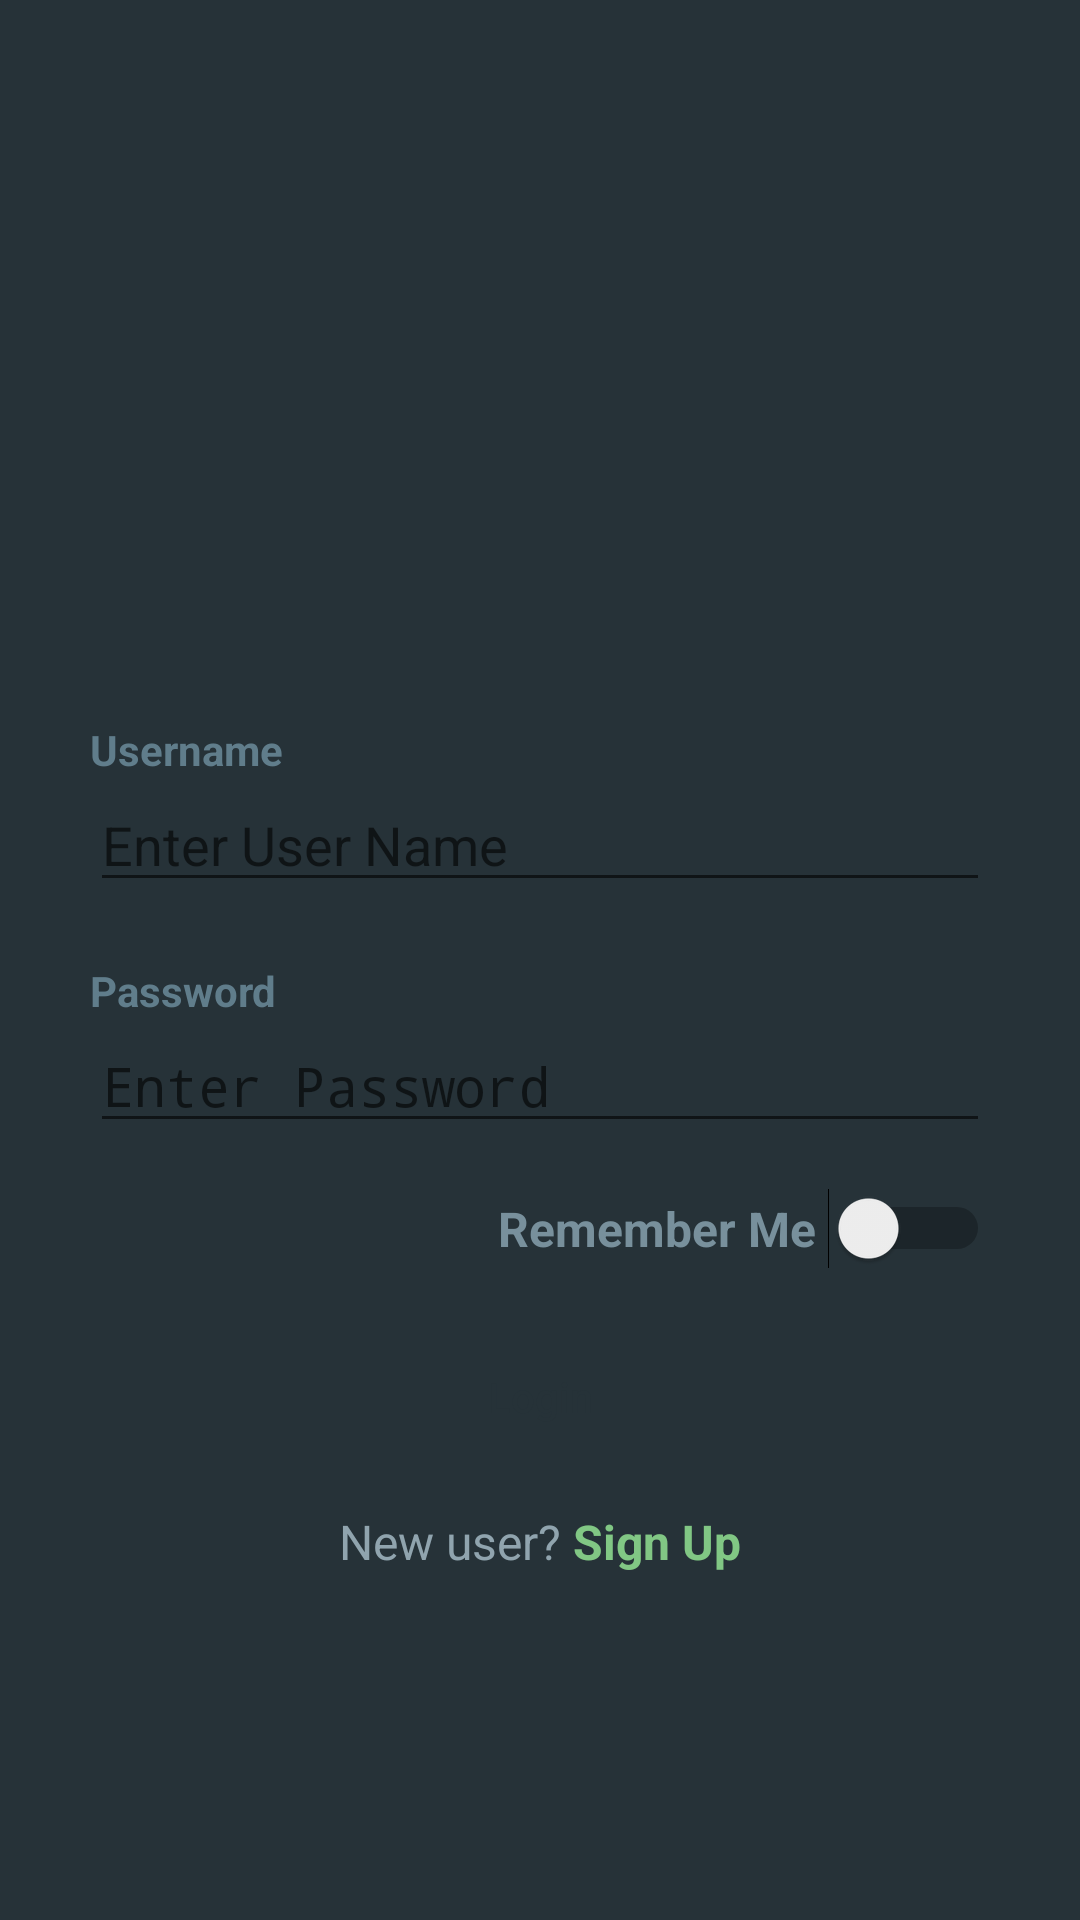

Reconstruct the res/layout file that produces this screen, plus the resources it refers to.
<!-- AndroidManifest.xml: application theme AppTheme -->
<!-- res/layout/activity_login.xml -->
<?xml version="1.0" encoding="utf-8"?>
<LinearLayout xmlns:android="http://schemas.android.com/apk/res/android"
    android:layout_width="match_parent"
    android:layout_height="match_parent"
    android:background="@color/blue_grey_900"
    android:orientation="vertical">

    <RelativeLayout
        android:layout_width="match_parent"
        android:layout_height="match_parent">

        <LinearLayout
            android:layout_width="330dp"
            android:layout_height="wrap_content"
            android:layout_centerInParent="true"
            android:layout_centerVertical="true"
            android:orientation="vertical"
            android:padding="@dimen/spacing_large">

            <ImageView
                android:layout_width="90dp"
                android:layout_height="90dp"
                android:layout_gravity="center_horizontal"
                android:src="@drawable/logo_small_round"
                android:tint="@color/green_300" />

            <View
                android:layout_width="0dp"
                android:layout_height="@dimen/spacing_xlarge" />

            <TextView
                android:layout_width="wrap_content"
                android:layout_height="wrap_content"
                android:text="Username"
                android:textAlignment="center"
                android:textAppearance="@style/Base.TextAppearance.AppCompat.Small"
                android:textColor="@color/blue_grey_500"
                android:textStyle="bold" />

            <EditText
                android:id="@+id/loginUserName"
                android:layout_width="match_parent"
                android:layout_height="wrap_content"
                android:ems="10"
                android:hint="Enter User Name"
                android:inputType="textWebEmailAddress|textEmailAddress"
                android:textColor="@color/blue_grey_500" />

            <View
                android:layout_width="0dp"
                android:layout_height="@dimen/spacing_mlarge" />

            <TextView
                android:layout_width="wrap_content"
                android:layout_height="wrap_content"
                android:text="Password"
                android:textAlignment="center"
                android:textAppearance="@style/Base.TextAppearance.AppCompat.Small"
                android:textColor="@color/blue_grey_500"
                android:textStyle="bold" />

            <EditText
                android:id="@+id/loginPassword"
                android:layout_width="match_parent"
                android:layout_height="wrap_content"
                android:ems="10"
                android:hint="Enter Password"
                android:inputType="textPassword"
                android:textColor="@color/blue_grey_500" />

            <View
                android:layout_width="0dp"
                android:layout_height="@dimen/spacing_middle" />

            <Switch
                android:id="@+id/rememberMeSwitch"
                android:layout_width="wrap_content"
                android:layout_height="wrap_content"
                android:layout_gravity="right|end"
                android:layout_marginTop="@dimen/spacing_medium"
                android:text="Remember Me "
                android:textAlignment= "center"
                android:textColor="@color/blue_grey_400"
                android:textStyle="bold"
                android:textAppearance="@style/Base.TextAppearance.AppCompat.Subhead"
                />

            <View
                android:layout_width="0dp"
                android:layout_height="@dimen/spacing_large" />

            <Button
                android:id="@+id/loginButton"
                android:layout_width="match_parent"
                android:layout_height="55dp"
                android:layout_marginLeft="-4dp"
                android:layout_marginRight="-4dp"
                android:background="@drawable/btn_rounded_green_300"
                android:text="Login"
                android:textAllCaps="false"
                android:textColor="@color/blue_grey_900" />

            <View
                android:layout_width="0dp"
                android:layout_height="@dimen/spacing_medium" />

            <LinearLayout
                android:layout_width="match_parent"
                android:layout_height="wrap_content"
                android:layout_marginTop="@dimen/spacing_medium"
                android:gravity="center"
                android:orientation="horizontal">

                <TextView
                    android:layout_width="wrap_content"
                    android:layout_height="wrap_content"
                    android:text="New user? "
                    android:textAppearance="@style/Base.TextAppearance.AppCompat.Subhead"
                    android:textColor="@color/blue_grey_300" />

                <TextView
                    android:id="@+id/sign_up"
                    android:layout_width="wrap_content"
                    android:layout_height="wrap_content"
                    android:clickable="true"
                    android:text="Sign Up"
                    android:textAppearance="@style/Base.TextAppearance.AppCompat.Subhead"
                    android:textColor="@color/green_300"
                    android:textStyle="bold" />

            </LinearLayout>

        </LinearLayout>

    </RelativeLayout>

</LinearLayout>
<!-- resources referenced by this layout -->
<resources>
  <color name="blue_grey_300">#90A4AE</color>
  <color name="blue_grey_400">#78909C</color>
  <color name="blue_grey_500">#607D8B</color>
  <color name="blue_grey_900">#263238</color>
  <color name="green_300">#81C784</color>
  <dimen name="spacing_large">15dp</dimen>
  <dimen name="spacing_medium">5dp</dimen>
  <dimen name="spacing_middle">10dp</dimen>
  <dimen name="spacing_mlarge">20dp</dimen>
  <dimen name="spacing_xlarge">35dp</dimen>
  <style name="AppTheme" parent="Theme.AppCompat.Light.DarkActionBar">
          
          <item name="colorPrimary">@color/blue_grey_900</item>
          <item name="colorPrimaryDark">@color/blue_grey_900</item>
          <item name="colorAccent">@color/colorAccent</item>
      </style>
  <color name="colorAccent">#66BB6A</color>
</resources>
